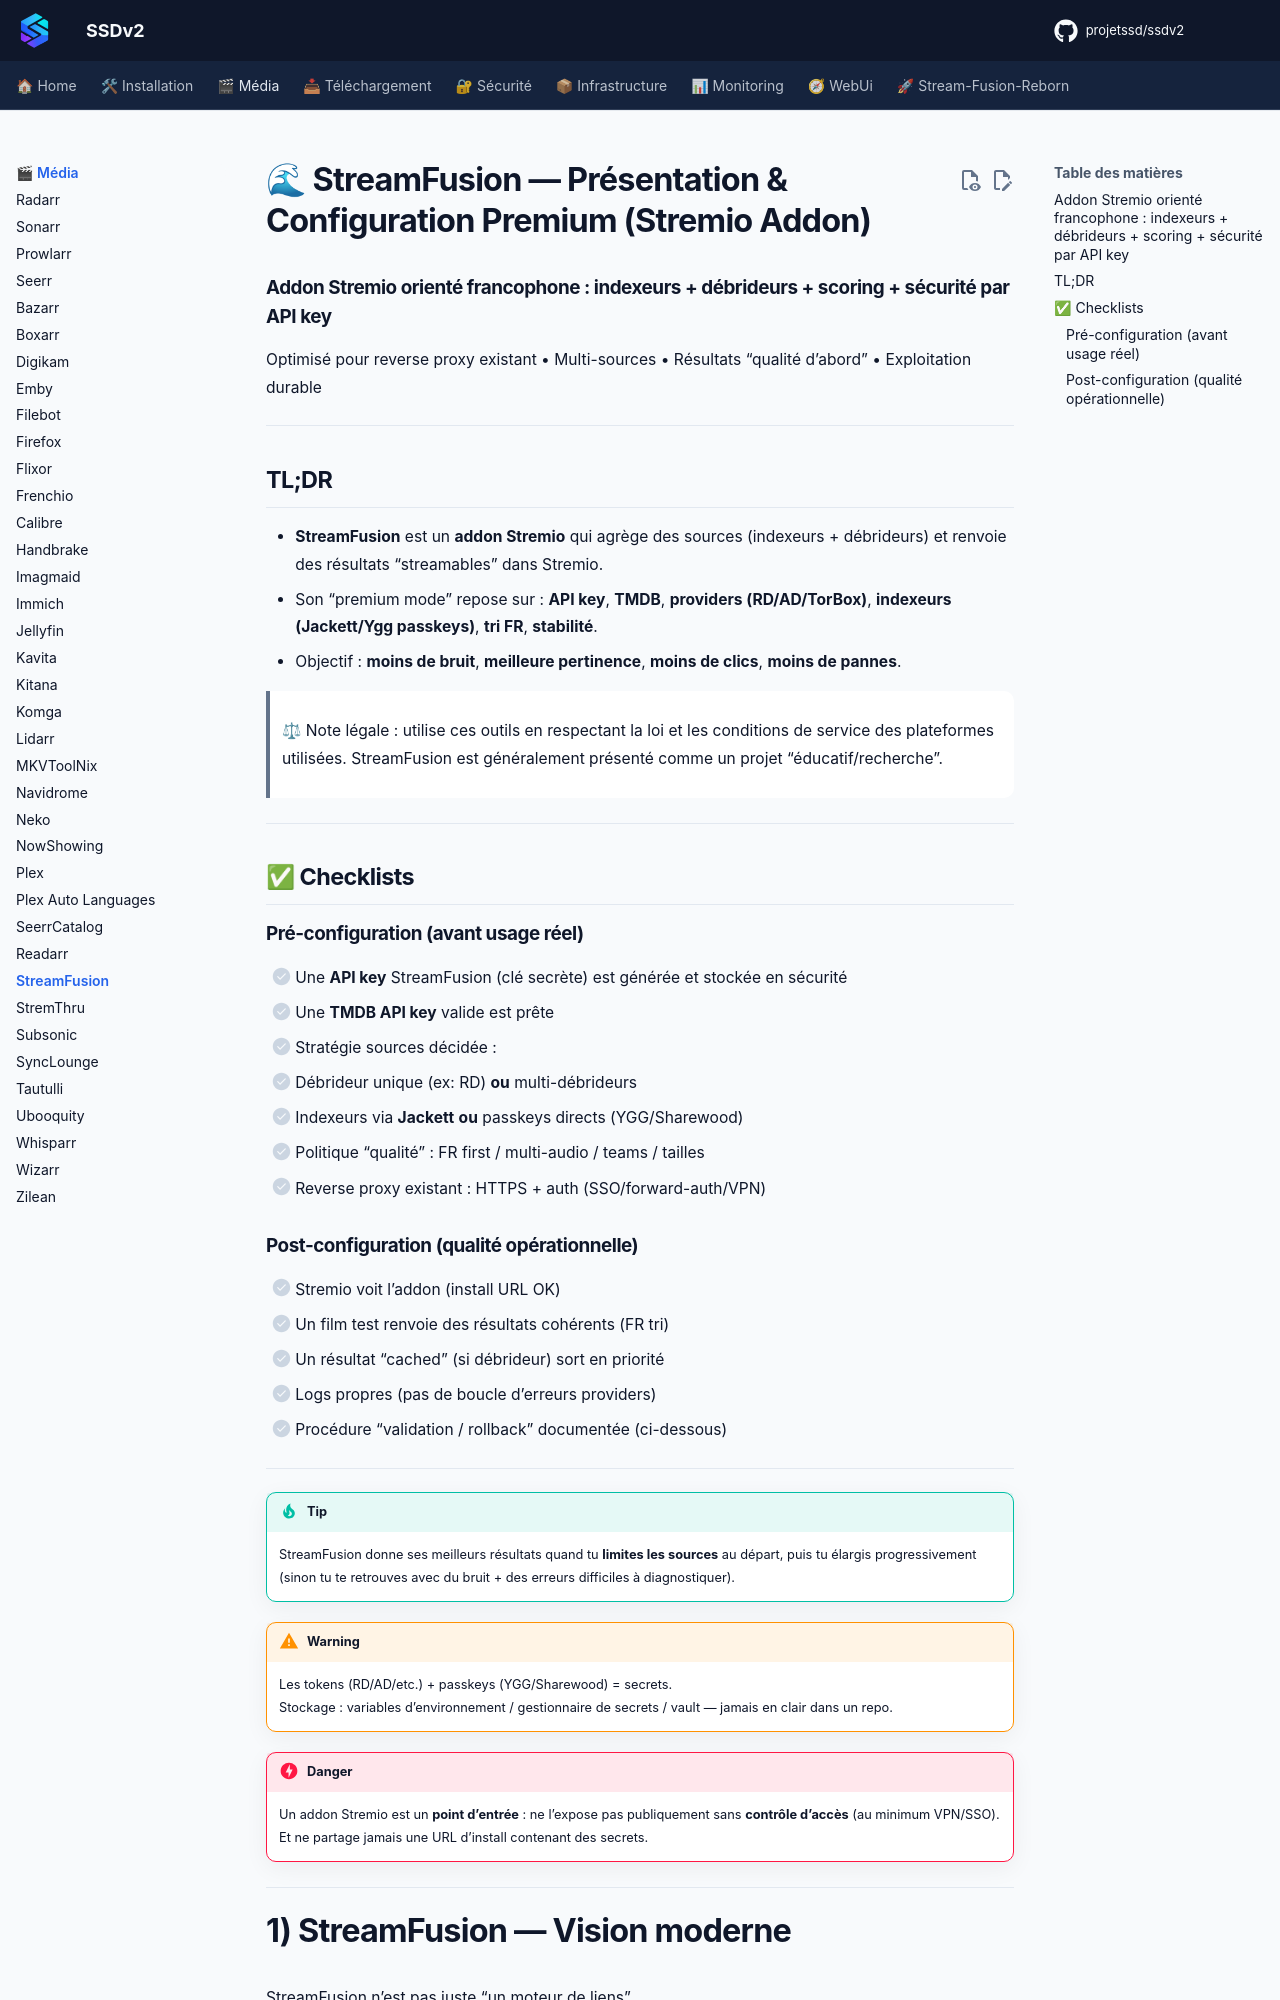

repository: projetssd/ssdv2_docs · page: applications/media/streamfusion/index.html · generator: mkdocs

# 🌊 StreamFusion — Présentation & Configuration Premium (Stremio Addon)

### Addon Stremio orienté francophone : indexeurs + débrideurs + scoring + sécurité par API key
Optimisé pour reverse proxy existant • Multi-sources • Résultats “qualité d’abord” • Exploitation durable

---

## TL;DR

- **StreamFusion** est un **addon Stremio** qui agrège des sources (indexeurs + débrideurs) et renvoie des résultats “streamables” dans Stremio.
- Son “premium mode” repose sur : **API key**, **TMDB**, **providers (RD/AD/TorBox)**, **indexeurs (Jackett/Ygg passkeys)**, **tri FR**, **stabilité**.
- Objectif : **moins de bruit**, **meilleure pertinence**, **moins de clics**, **moins de pannes**.

> ⚖ Note légale : utilise ces outils en respectant la loi et les conditions de service des plateformes utilisées. StreamFusion est généralement présenté comme un projet “éducatif/recherche”.

---

## ✅ Checklists

### Pré-configuration (avant usage réel)
- [ ] Une **API key** StreamFusion (clé secrète) est générée et stockée en sécurité
- [ ] Une **TMDB API key** valide est prête
- [ ] Stratégie sources décidée :
  - [ ] Débrideur unique (ex: RD) **ou** multi-débrideurs
  - [ ] Indexeurs via **Jackett** **ou** passkeys directs (YGG/Sharewood)
- [ ] Politique “qualité” : FR first / multi-audio / teams / tailles
- [ ] Reverse proxy existant : HTTPS + auth (SSO/forward-auth/VPN)
